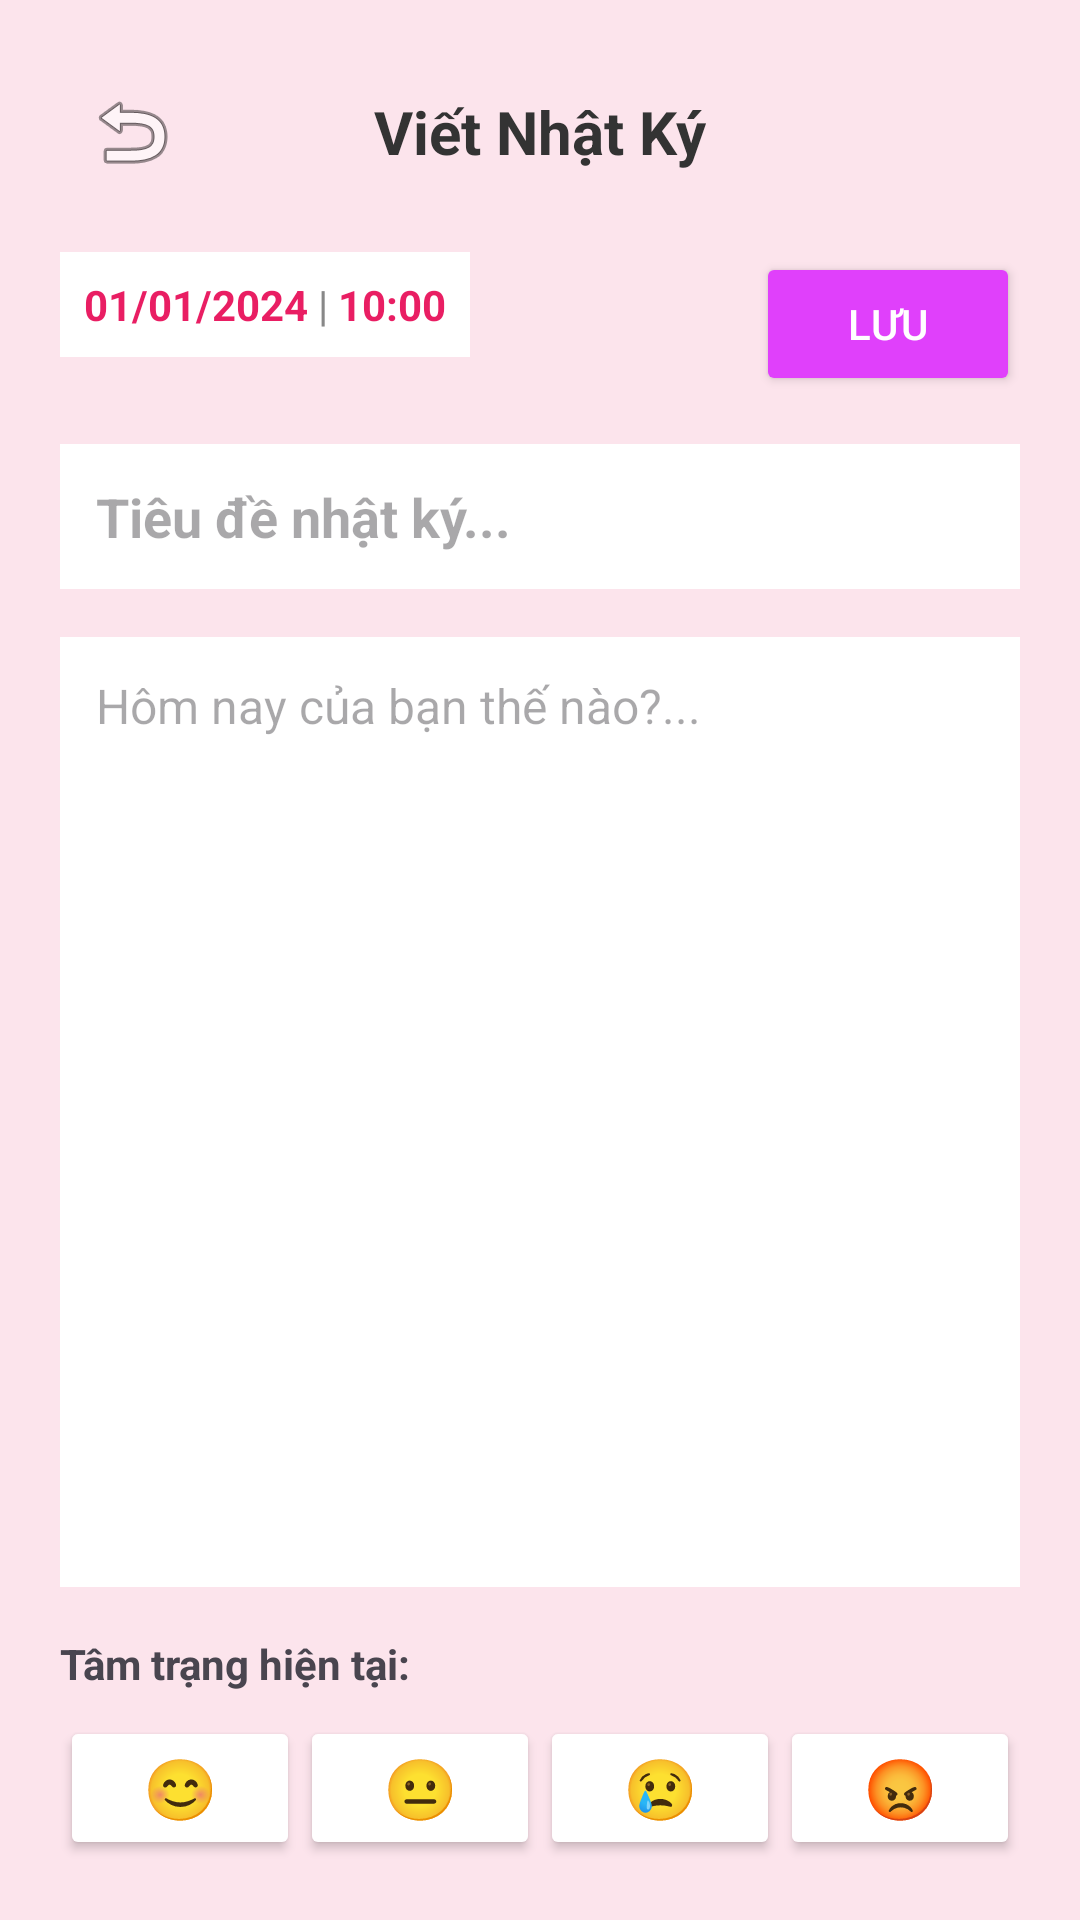

Produce the Android XML layout that renders to this screen, including the resource entries it uses.
<!-- AndroidManifest.xml: application theme Theme.Nhatky -->
<!-- res/layout/activity_write_diary.xml -->
<?xml version="1.0" encoding="utf-8"?>
<LinearLayout xmlns:android="http://schemas.android.com/apk/res/android"
    android:layout_width="match_parent"
    android:layout_height="match_parent"
    android:background="#FCE4EC"
    android:orientation="vertical"
    android:padding="20dp">

    
    <RelativeLayout
        android:layout_width="match_parent"
        android:layout_height="wrap_content"
        android:layout_marginBottom="16dp">

        <ImageButton
            android:id="@+id/btnBack"
            android:layout_width="48dp"
            android:layout_height="48dp"
            android:background="?attr/selectableItemBackgroundBorderless"
            android:contentDescription="Quay lại"
            android:src="@android:drawable/ic_menu_revert" />

        <TextView
            android:layout_width="wrap_content"
            android:layout_height="wrap_content"
            android:layout_centerInParent="true"
            android:text="Viết Nhật Ký"
            android:textColor="#333333"
            android:textSize="20sp"
            android:textStyle="bold" />
    </RelativeLayout>

    
    <RelativeLayout
        android:layout_width="match_parent"
        android:layout_height="wrap_content"
        android:layout_marginBottom="16dp">

        <LinearLayout
            android:id="@+id/layoutDateTime"
            android:layout_width="wrap_content"
            android:layout_height="wrap_content"
            android:orientation="horizontal"
            android:clickable="true"
            android:focusable="true"
            android:padding="8dp"
            android:background="@android:color/white">

            <TextView
                android:id="@+id/txtDiaryDate"
                android:layout_width="wrap_content"
                android:layout_height="wrap_content"
                android:text="01/01/2024"
                android:textColor="#E91E63"
                android:textStyle="bold" />

            <TextView
                android:layout_width="wrap_content"
                android:layout_height="wrap_content"
                android:text=" | "
                android:textColor="#888888" />

            <TextView
                android:id="@+id/txtDiaryTime"
                android:layout_width="wrap_content"
                android:layout_height="wrap_content"
                android:text="10:00"
                android:textColor="#E91E63"
                android:textStyle="bold" />
        </LinearLayout>

        <Button
            android:id="@+id/btnSaveDiary"
            android:layout_width="wrap_content"
            android:layout_height="wrap_content"
            android:layout_alignParentEnd="true"
            android:layout_centerVertical="true"
            android:backgroundTint="#E040FB"
            android:text="Lưu"
            android:textColor="#FFFFFF" />
    </RelativeLayout>

    <EditText
        android:id="@+id/edtDiaryTitle"
        android:layout_width="match_parent"
        android:layout_height="wrap_content"
        android:layout_marginBottom="16dp"
        android:background="@android:color/white"
        android:hint="Tiêu đề nhật ký..."
        android:padding="12dp"
        android:textSize="18sp"
        android:textStyle="bold" />

    <EditText
        android:id="@+id/edtDiaryContent"
        android:layout_width="match_parent"
        android:layout_height="0dp"
        android:layout_weight="1"
        android:background="@android:color/white"
        android:gravity="top"
        android:hint="Hôm nay của bạn thế nào?..."
        android:padding="12dp"
        android:textSize="16sp" />

    <TextView
        android:layout_width="wrap_content"
        android:layout_height="wrap_content"
        android:layout_marginTop="16dp"
        android:layout_marginBottom="8dp"
        android:text="Tâm trạng hiện tại:"
        android:textStyle="bold" />

    <LinearLayout
        android:layout_width="match_parent"
        android:layout_height="wrap_content"
        android:gravity="center"
        android:orientation="horizontal">

        <Button
            android:id="@+id/moodHappy"
            android:layout_width="0dp"
            android:layout_height="wrap_content"
            android:layout_weight="1"
            android:backgroundTint="#FFFFFF"
            android:text="😊"
            android:textSize="20sp" />

        <Button
            android:id="@+id/moodNormal"
            android:layout_width="0dp"
            android:layout_height="wrap_content"
            android:layout_weight="1"
            android:backgroundTint="#FFFFFF"
            android:text="😐"
            android:textSize="20sp" />

        <Button
            android:id="@+id/moodSad"
            android:layout_width="0dp"
            android:layout_height="wrap_content"
            android:layout_weight="1"
            android:backgroundTint="#FFFFFF"
            android:text="😢"
            android:textSize="20sp" />

        <Button
            android:id="@+id/moodAngry"
            android:layout_width="0dp"
            android:layout_height="wrap_content"
            android:layout_weight="1"
            android:backgroundTint="#FFFFFF"
            android:text="😡"
            android:textSize="20sp" />
    </LinearLayout>

</LinearLayout>
<!-- resources referenced by this layout -->
<resources>
  <style name="Theme.Nhatky" parent="Base.Theme.Nhatky" />
  <style name="Base.Theme.Nhatky" parent="Theme.Material3.DayNight.NoActionBar">
          
          
      </style>
</resources>
